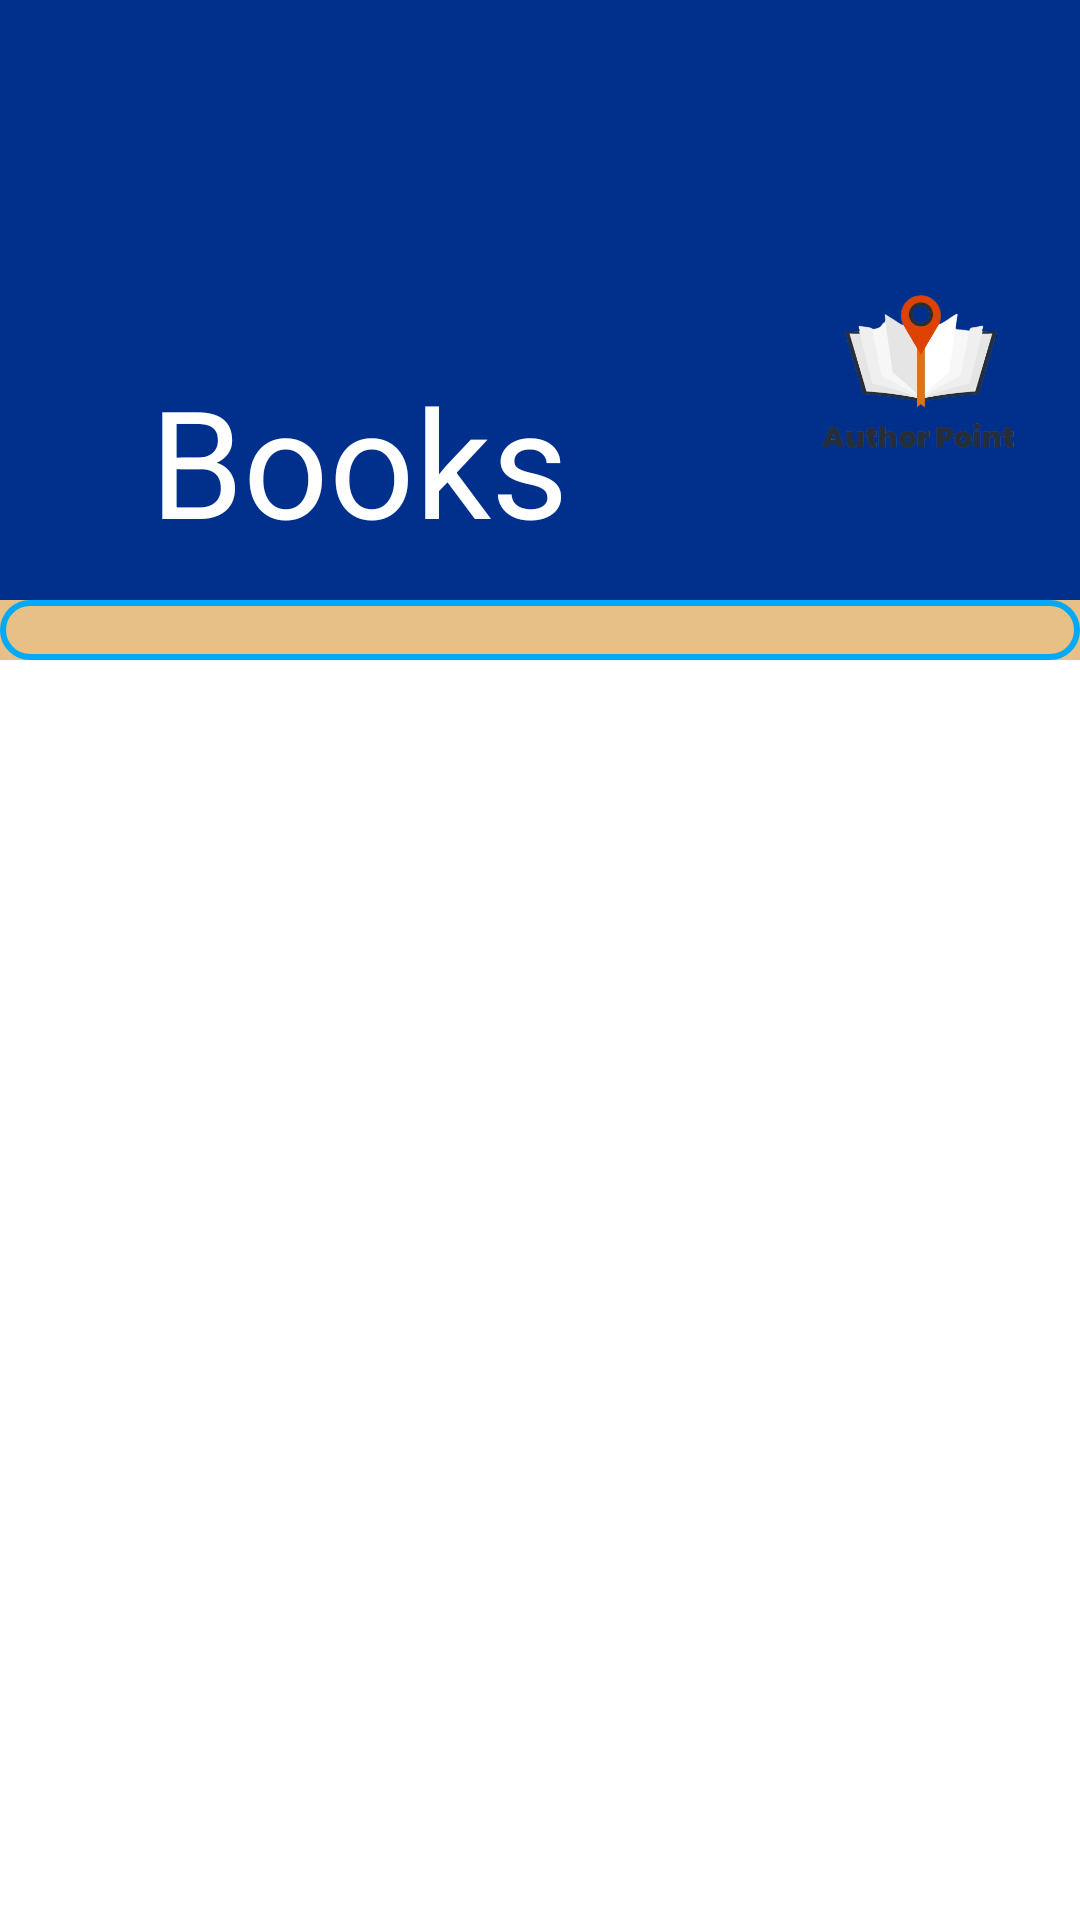

Android layout source for this screen:
<!-- AndroidManifest.xml: application theme Theme.CollegeApplication -->
<!-- res/layout/activity_listview.xml -->
<?xml version="1.0" encoding="utf-8"?>
<LinearLayout xmlns:android="http://schemas.android.com/apk/res/android"
    xmlns:app="http://schemas.android.com/apk/res-auto"
    xmlns:tools="http://schemas.android.com/tools"
    android:layout_width="match_parent"
    android:layout_height="match_parent"
    tools:context=".ListviewActivity"
    android:orientation="vertical">


    <RelativeLayout
        android:layout_width="match_parent"
        android:layout_height="200dp"
        android:background="#00308b"
        android:padding="20dp">
        
        
        
        
        
        
        
        
        <TextView
            android:id="@+id/tv_dash"
            android:layout_width="wrap_content"
            android:layout_height="wrap_content"
            android:layout_marginLeft="30dp"
            android:layout_marginTop="100dp"
            android:text="Books"
            android:textColor="#fff"
            android:textSize="50sp" />

        <ImageView
            android:id="@+id/logo"
            android:layout_width="180dp"
            android:layout_height="130dp"
            android:layout_marginLeft="250dp"
            android:layout_marginTop="60dp"
            android:src="@drawable/author_points" />
    </RelativeLayout>

    <LinearLayout
        android:layout_width="match_parent"
        android:layout_height="wrap_content"
        android:background="@drawable/bg_list">


        <ListView
            android:id='@+id/grid_view'
            android:layout_width="match_parent"
            android:layout_height="match_parent"
            android:background="@drawable/bg_edit"
            android:horizontalSpacing="20dp"
            android:numColumns="2"
            android:dividerHeight="10dp"
            android:divider="#00208b"
            android:padding="10dp"
            android:verticalSpacing="25dp" />
    </LinearLayout>
</LinearLayout>
<!-- resources referenced by this layout -->
<resources>
  <!-- drawable author_points: png bitmap (drawable-v24, 66478 bytes) -->
  <!-- drawable bg_edit (drawable-v24) -->
  <?xml version="1.0" encoding="utf-8"?>
  <shape xmlns:android="http://schemas.android.com/apk/res/android">
      <stroke android:color="#03A9F4" android:width="2dp" />
      <corners android:radius="30dp"/>
  
  </shape>
  <!-- drawable bg_list (drawable-v24) -->
  <?xml version="1.0" encoding="utf-8"?>
  <shape xmlns:android="http://schemas.android.com/apk/res/android">
  
  
      <solid android:color="#E6C087"/>
  </shape>
  <style name="Theme.CollegeApplication" parent="Theme.MaterialComponents.DayNight.DarkActionBar">
          
          <item name="colorPrimary">@color/purple_500</item>
          <item name="colorPrimaryVariant">@color/purple_700</item>
          <item name="colorOnPrimary">@color/white</item>
          
          <item name="colorSecondary">@color/teal_200</item>
          <item name="colorSecondaryVariant">@color/teal_700</item>
          <item name="colorOnSecondary">@color/black</item>
          
          <item name="android:statusBarColor">?attr/colorPrimaryVariant</item>
          
      </style>
  <!-- not gathered from this repository: default colours our renderer supplied (Android Studio template values) -->
  <color name="purple_500">#FF6200EE</color>
  <color name="purple_700">#FF3700B3</color>
  <color name="teal_200">#FF03DAC5</color>
  <color name="teal_700">#FF018786</color>
  <color name="black">#FF000000</color>
  <color name="white">#FFFFFFFF</color>
</resources>
